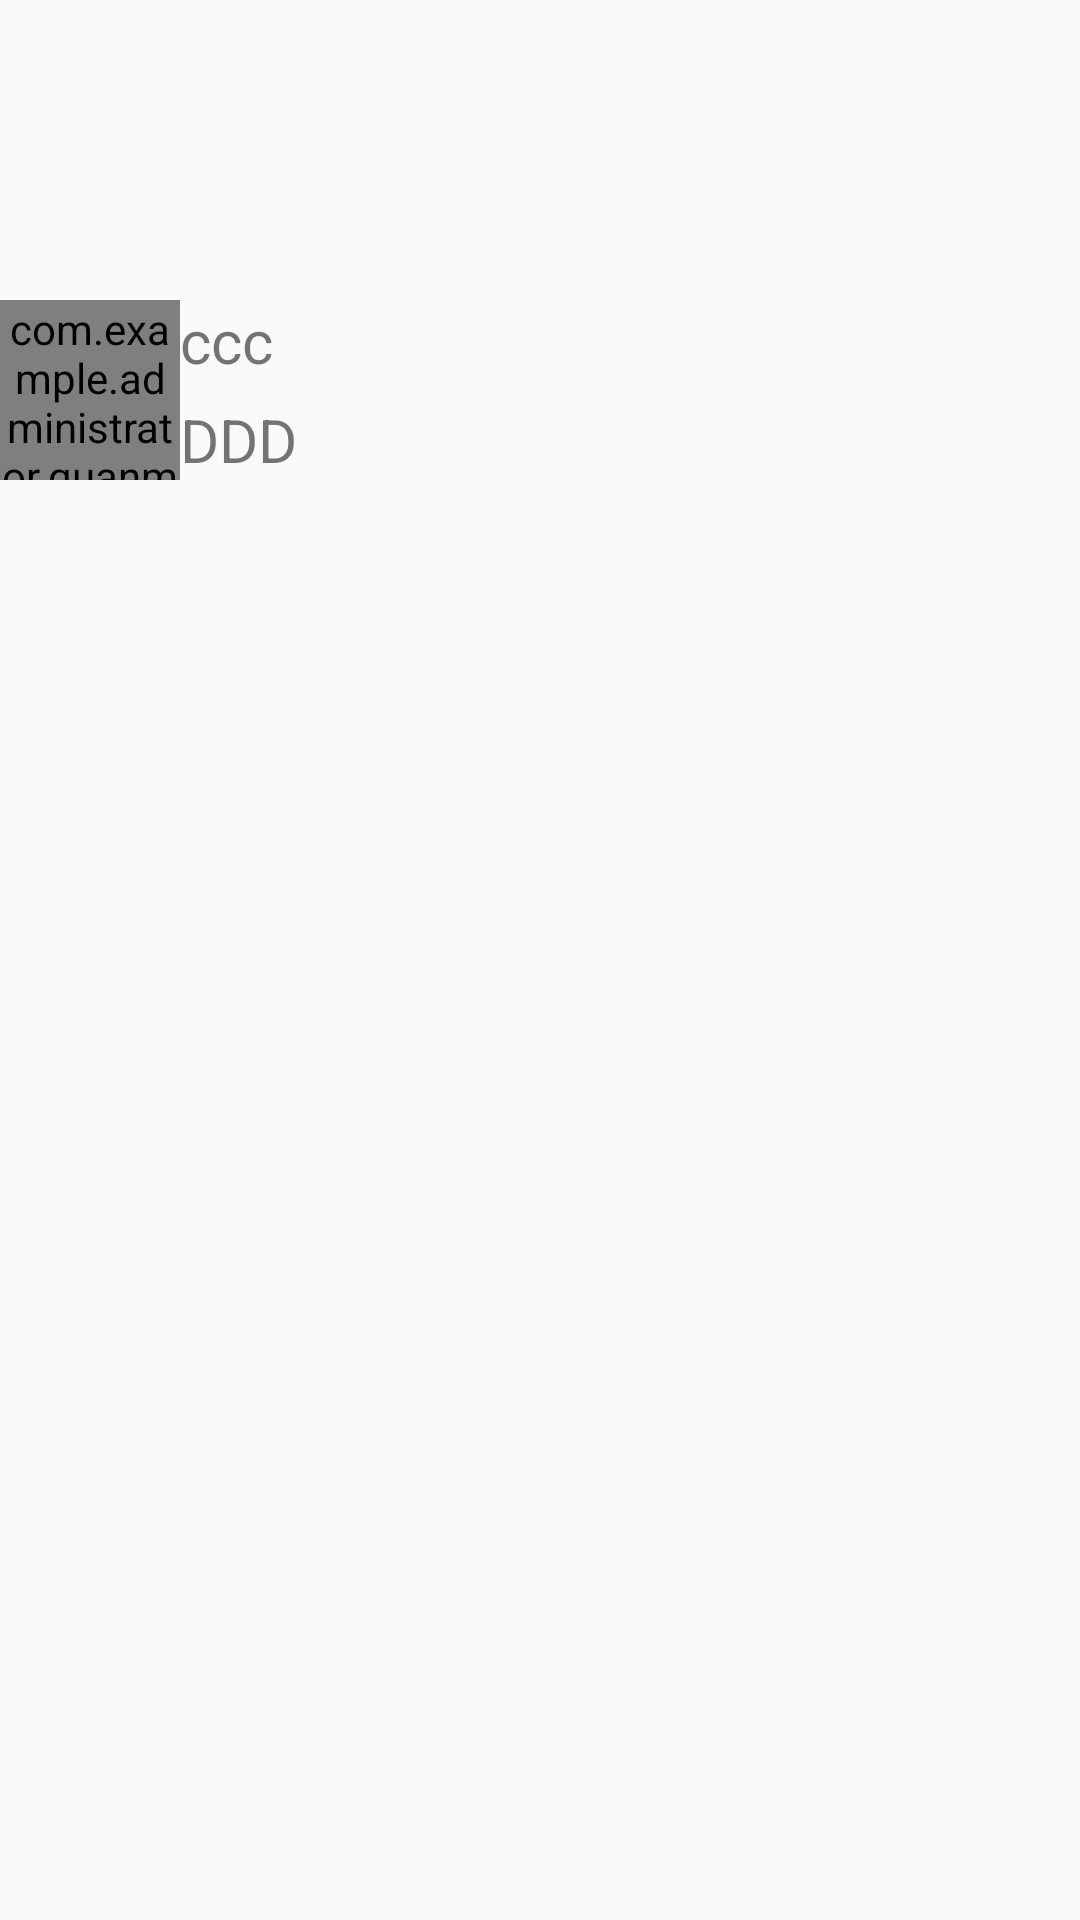

This screen was rendered from an Android layout file. Write that file and the resources it references.
<!-- AndroidManifest.xml: application theme AppTheme -->
<!-- res/layout/gridview_item.xml -->
<?xml version="1.0" encoding="utf-8"?>
<RelativeLayout xmlns:android="http://schemas.android.com/apk/res/android"
    android:layout_width="match_parent"
    android:layout_height="match_parent">
    <ImageView
        android:id="@+id/image_gv"
        android:layout_width="match_parent"
        android:layout_height="100dp"
        android:src="@mipmap/ic_launcher"
        />
    <com.example.administrator.quanmingzhibo.widget.CircleImageView
        android:id="@+id/image_gvc"
        android:layout_width="60dp"
        android:layout_height="60dp"
        android:layout_below="@id/image_gv"
        android:src="@mipmap/ic_launcher"
        />
    <TextView
        android:id="@+id/text1"
        android:layout_width="wrap_content"
        android:layout_height="wrap_content"
        android:textSize="20sp"
        android:layout_toRightOf="@id/image_gvc"
        android:layout_alignTop="@id/image_gvc"
        android:text="ccc"
        />
    <TextView
        android:id="@+id/text2"
        android:layout_width="wrap_content"
        android:layout_height="wrap_content"
        android:textSize="20sp"
        android:layout_toRightOf="@id/image_gvc"
        android:layout_alignBottom="@id/image_gvc"
        android:text="DDD"
        />

</RelativeLayout>
<!-- resources referenced by this layout -->
<resources>
  <style name="AppTheme" parent="Theme.AppCompat.Light.DarkActionBar">
          
          <item name="colorPrimary">@color/colorPrimary</item>
          <item name="colorPrimaryDark">@color/colorPrimaryDark</item>
          <item name="colorAccent">@color/colorAccent</item>
  
  
  
          <item name="android:windowActionBar">false</item>
          <item name="android:windowNoTitle">true</item>
          <item name="windowActionBar">false</item>
          <item name="windowNoTitle">true</item>
  
      </style>
  <!-- not gathered from this repository: default colours our renderer supplied (Android Studio template values) -->
  <color name="colorPrimary">#FF6200EE</color>
  <color name="colorPrimaryDark">#FF3700B3</color>
  <color name="colorAccent">#FF03DAC5</color>
</resources>
